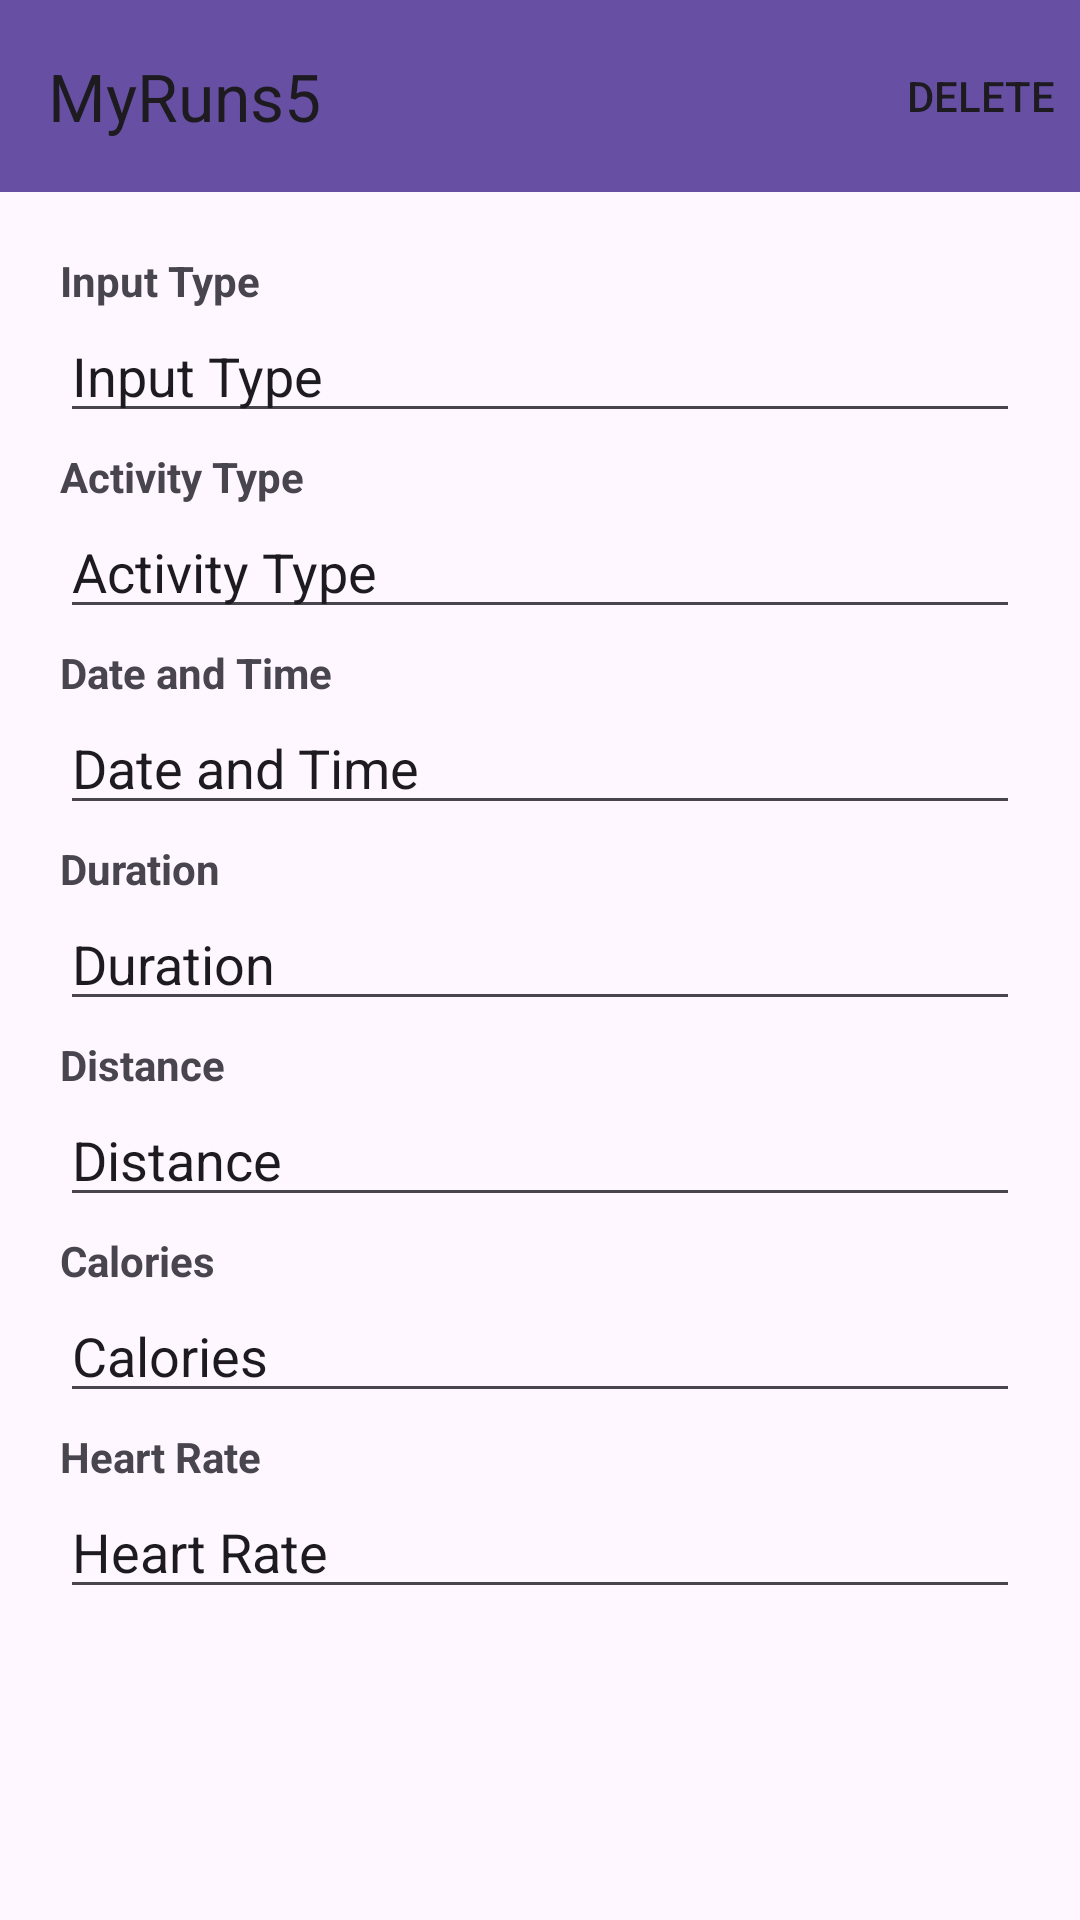

This screen was rendered from an Android layout file. Write that file and the resources it references.
<!-- AndroidManifest.xml: application theme Theme.Vishavjit_Harika_MyRuns5 -->
<!-- res/layout/activity_display_entry.xml -->
<?xml version="1.0" encoding="utf-8"?>
<androidx.constraintlayout.widget.ConstraintLayout xmlns:android="http://schemas.android.com/apk/res/android"
    xmlns:app="http://schemas.android.com/apk/res-auto"
    xmlns:tools="http://schemas.android.com/tools"
    android:layout_width="match_parent"
    android:layout_height="match_parent"
    tools:context=".DisplayEntryActivity">

    <com.google.android.material.appbar.MaterialToolbar
        android:id="@+id/materialToolbar2"
        android:layout_width="match_parent"
        android:layout_height="wrap_content"
        android:background="?attr/colorPrimary"
        android:minHeight="?attr/actionBarSize"
        android:theme="?attr/actionBarTheme"
        app:layout_constraintEnd_toEndOf="parent"
        app:layout_constraintStart_toStartOf="parent"
        app:layout_constraintTop_toTopOf="parent"
        app:menu="@menu/delete_menu"
        app:title="MyRuns5" />

    <LinearLayout
        android:layout_width="0dp"
        android:layout_height="0dp"
        android:orientation="vertical"
        app:layout_constraintBottom_toBottomOf="parent"
        app:layout_constraintEnd_toEndOf="parent"
        app:layout_constraintStart_toStartOf="parent"
        app:layout_constraintTop_toBottomOf="@+id/materialToolbar2">

        <TextView
            android:id="@+id/input_type_textView"
            android:layout_width="match_parent"
            android:layout_height="wrap_content"
            android:layout_marginHorizontal="20dp"
            android:layout_marginTop="20dp"
            android:text="@string/input_type"
            android:textStyle="bold" />

        <EditText
            android:id="@+id/input_type_editTextText"
            android:layout_width="match_parent"
            android:layout_height="wrap_content"
            android:layout_marginHorizontal="20dp"
            android:editable="false"
            android:ems="10"
            android:inputType="text"
            android:text="@string/input_type" />

        <TextView
            android:id="@+id/activity_type_textView"
            android:layout_width="match_parent"
            android:layout_height="wrap_content"
            android:layout_marginHorizontal="20dp"
            android:layout_marginTop="5dp"
            android:text="@string/activity_type"
            android:textStyle="bold" />

        <EditText
            android:id="@+id/activity_type_editTextText"
            android:layout_width="match_parent"
            android:layout_height="wrap_content"
            android:layout_marginHorizontal="20dp"
            android:editable="false"
            android:ems="10"
            android:inputType="text"
            android:text="@string/activity_type" />

        <TextView
            android:id="@+id/date_and_time_textView"
            android:layout_width="match_parent"
            android:layout_height="wrap_content"
            android:layout_marginHorizontal="20dp"
            android:layout_marginTop="5dp"
            android:text="@string/date_and_time"
            android:textStyle="bold" />

        <EditText
            android:id="@+id/date_and_time_editTextText"
            android:layout_width="match_parent"
            android:layout_height="wrap_content"
            android:layout_marginHorizontal="20dp"
            android:editable="false"
            android:ems="10"
            android:inputType="text"
            android:text="@string/date_and_time" />

        <TextView
            android:id="@+id/display_duration_textView"
            android:layout_width="match_parent"
            android:layout_height="wrap_content"
            android:layout_marginHorizontal="20dp"
            android:layout_marginTop="5dp"
            android:text="@string/duration"
            android:textStyle="bold" />

        <EditText
            android:id="@+id/display_duration_editTextText"
            android:layout_width="match_parent"
            android:layout_height="wrap_content"
            android:layout_marginHorizontal="20dp"
            android:editable="false"
            android:ems="10"
            android:inputType="text"
            android:text="@string/duration" />

        <TextView
            android:id="@+id/display_distance_textView"
            android:layout_width="match_parent"
            android:layout_height="wrap_content"
            android:layout_marginHorizontal="20dp"
            android:layout_marginTop="5dp"
            android:text="@string/distance"
            android:textStyle="bold" />

        <EditText
            android:id="@+id/display_distance_editTextText"
            android:layout_width="match_parent"
            android:layout_height="wrap_content"
            android:layout_marginHorizontal="20dp"
            android:editable="false"
            android:ems="10"
            android:inputType="text"
            android:text="@string/distance" />

        <TextView
            android:id="@+id/display_calories_textView"
            android:layout_width="match_parent"
            android:layout_height="wrap_content"
            android:layout_marginHorizontal="20dp"
            android:layout_marginTop="5dp"
            android:text="@string/calories"
            android:textStyle="bold" />

        <EditText
            android:id="@+id/editTextText6"
            android:layout_width="match_parent"
            android:layout_height="wrap_content"
            android:layout_marginHorizontal="20dp"
            android:editable="false"
            android:ems="10"
            android:inputType="text"
            android:text="@string/calories" />

        <TextView
            android:id="@+id/display_heart_rate_textView"
            android:layout_width="match_parent"
            android:layout_height="wrap_content"
            android:layout_marginHorizontal="20dp"
            android:layout_marginTop="5dp"
            android:text="@string/heart_rate"
            android:textStyle="bold" />

        <EditText
            android:id="@+id/display_heart_rate_editTextText"
            android:layout_width="match_parent"
            android:layout_height="wrap_content"
            android:layout_marginHorizontal="20dp"
            android:editable="false"
            android:ems="10"
            android:inputType="text"
            android:text="@string/heart_rate" />
    </LinearLayout>
</androidx.constraintlayout.widget.ConstraintLayout>
<!-- resources referenced by this layout -->
<resources>
  <string name="activity_type">Activity Type</string>
  <string name="calories">Calories</string>
  <string name="date_and_time">Date and Time</string>
  <string name="distance">Distance</string>
  <string name="duration">Duration</string>
  <string name="heart_rate">Heart Rate</string>
  <string name="input_type">Input Type</string>
  <style name="Theme.Vishavjit_Harika_MyRuns5" parent="Base.Theme.Vishavjit_Harika_MyRuns5" />
  <style name="Base.Theme.Vishavjit_Harika_MyRuns5" parent="Theme.Material3.DayNight.NoActionBar">
          
          
      </style>
</resources>
